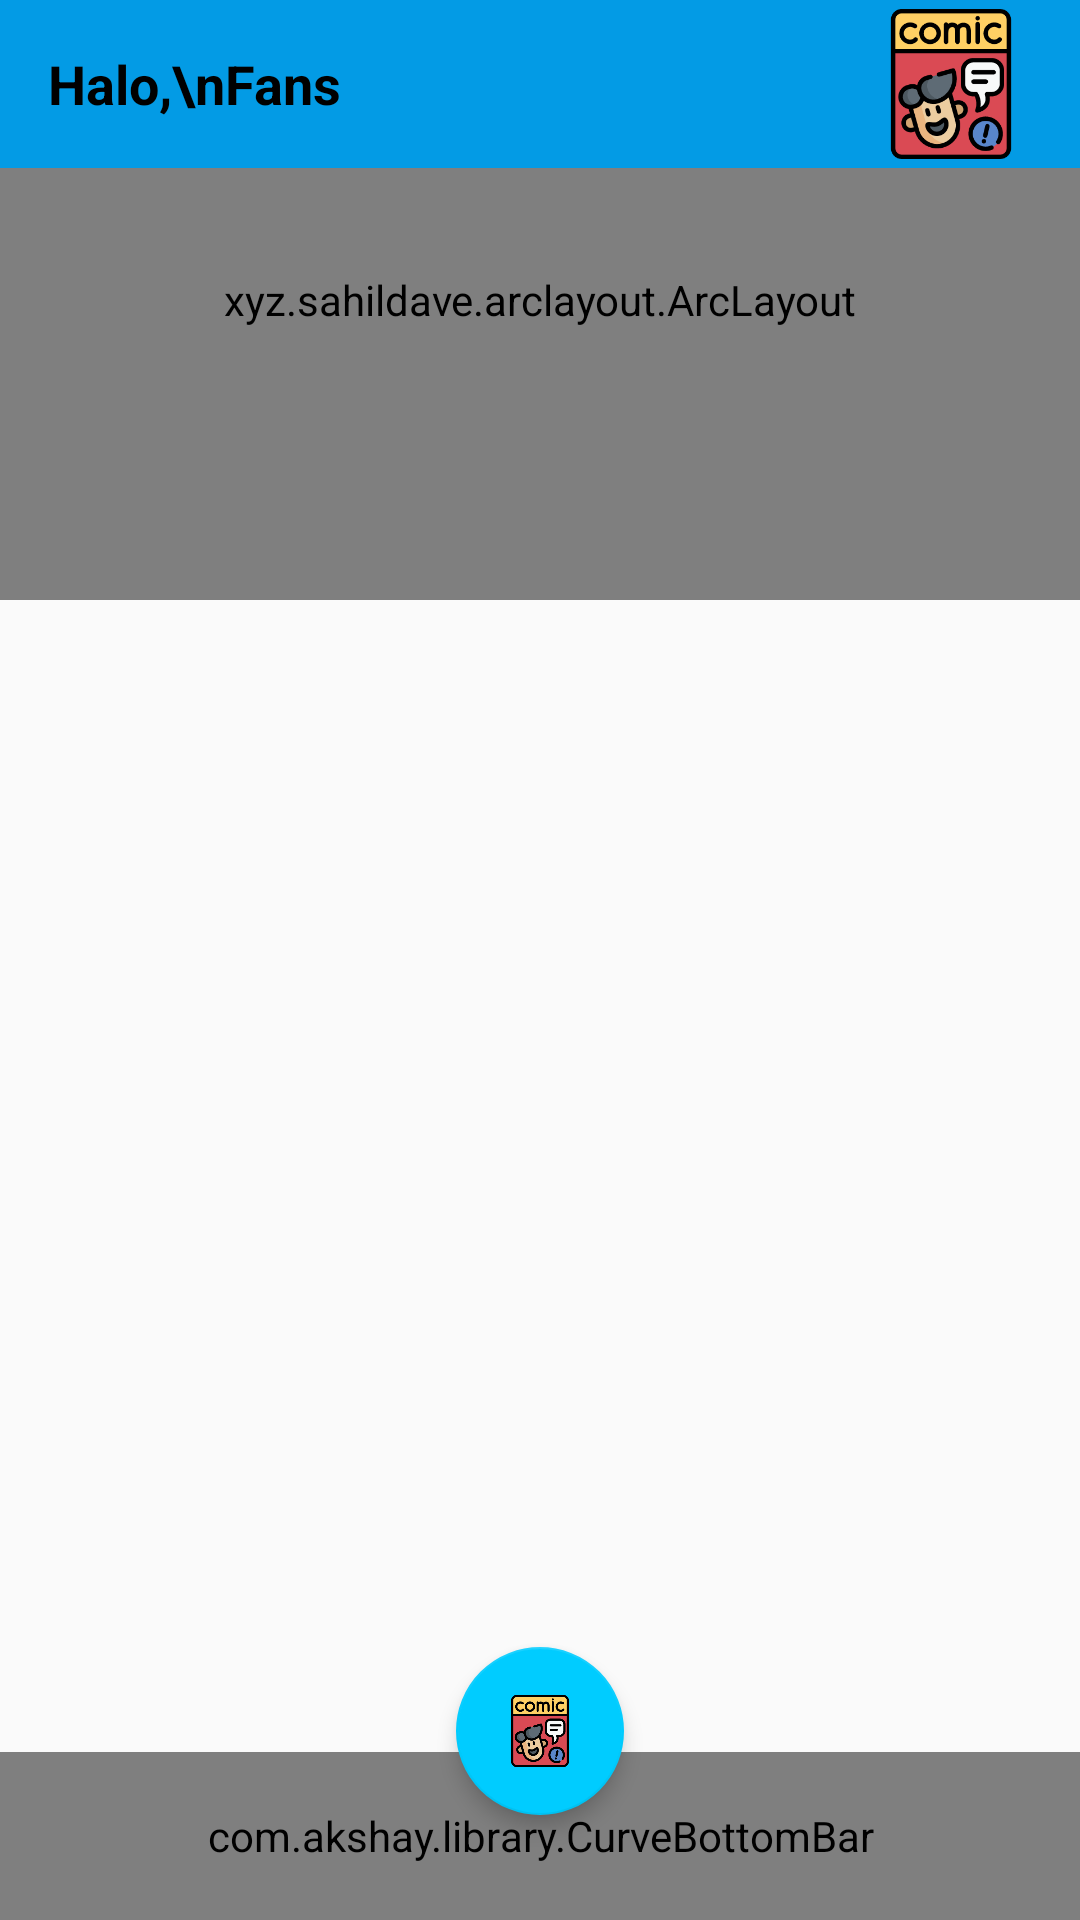

This screen was rendered from an Android layout file. Write that file and the resources it references.
<!-- AndroidManifest.xml: application theme AppTheme -->
<!-- res/layout/activity_main.xml -->
<?xml version="1.0" encoding="utf-8"?>
<RelativeLayout xmlns:android="http://schemas.android.com/apk/res/android"
    xmlns:app="http://schemas.android.com/apk/res-auto"
    android:layout_width="match_parent"
    android:layout_height="match_parent">

    <xyz.sahildave.arclayout.ArcLayout
        android:layout_width="match_parent"
        android:layout_height="200dp"
        app:arc_cropCurve="cropConvex"
        app:arc_height="48dp"
        app:arc_position="bottom">

        <LinearLayout
            android:layout_width="match_parent"
            android:layout_height="match_parent"
            android:background="@color/colorPrimary"
            android:orientation="vertical"
            android:scaleType="fitXY" />

    </xyz.sahildave.arclayout.ArcLayout>

    <include layout="@layout/main_toolbar" />

    <androidx.coordinatorlayout.widget.CoordinatorLayout
        android:layout_width="match_parent"
        android:layout_height="match_parent"
        android:layout_below="@+id/toolbar">

        <FrameLayout
            android:id="@+id/frameContainer"
            android:layout_width="match_parent"
            android:layout_height="match_parent" />

        <com.akshay.library.CurveBottomBar
            android:id="@+id/curveBottomBar"
            android:layout_width="match_parent"
            android:layout_height="?actionBarSize"
            android:layout_gravity="bottom"
            app:bottomBarColor="@color/colorPrimary"
            app:curveRadius="30dp"
            app:itemIconTint="@color/selector_navigation"
            app:itemTextColor="@color/selector_navigation"
            app:menu="@menu/menu_navigation" />

        <com.google.android.material.floatingactionbutton.FloatingActionButton
            android:id="@+id/fab"
            android:layout_width="wrap_content"
            android:layout_height="wrap_content"
            android:layout_gravity="bottom|center"
            android:layout_marginBottom="35dp"
            app:srcCompat="@drawable/ic_comic_book"
            app:elevation="4dp"
            app:fabSize="normal" />

    </androidx.coordinatorlayout.widget.CoordinatorLayout>

</RelativeLayout>
<!-- res/layout/main_toolbar.xml (included above) -->
<?xml version="1.0" encoding="utf-8"?>
<androidx.appcompat.widget.Toolbar xmlns:android="http://schemas.android.com/apk/res/android"
    xmlns:app="http://schemas.android.com/apk/res-auto"
    android:id="@+id/toolbar"
    android:layout_width="match_parent"
    android:layout_height="wrap_content"
    android:background="@color/colorPrimary">

    <RelativeLayout
        android:layout_width="match_parent"
        android:layout_height="wrap_content"
        android:layout_marginEnd="8dp"
        android:orientation="horizontal">

        <TextView
            android:layout_width="wrap_content"
            android:layout_height="wrap_content"
            android:layout_alignParentStart="true"
            android:layout_centerVertical="true"
            android:text="Halo,\nFans"
            android:textColor="@android:color/black"
            android:textSize="18sp"
            android:textStyle="bold" />

        <ImageView
            android:id="@+id/ivLogo"
            android:layout_width="50dp"
            android:layout_height="50dp"
            android:layout_alignParentEnd="true"
            android:layout_centerVertical="true"
            android:layout_marginEnd="10dp"
            android:scaleType="fitCenter"
            app:srcCompat="@drawable/ic_comic_book" />

    </RelativeLayout>

</androidx.appcompat.widget.Toolbar>
<!-- resources referenced by this layout -->
<resources>
  <color name="colorPrimary">#039BE5</color>
  <!-- drawable ic_comic_book: vector/xml drawable (drawable, 13719 chars, omitted) -->
  <style name="AppTheme" parent="Theme.AppCompat.Light.NoActionBar">
          
          <item name="colorPrimary">@color/colorPrimary</item>
          <item name="colorPrimaryDark">@color/colorPrimaryDark</item>
          <item name="colorAccent">@color/colorAccent</item>
      </style>
  <color name="colorPrimaryDark">#039BE5</color>
  <color name="colorAccent">#FF00CCFF</color>
</resources>
